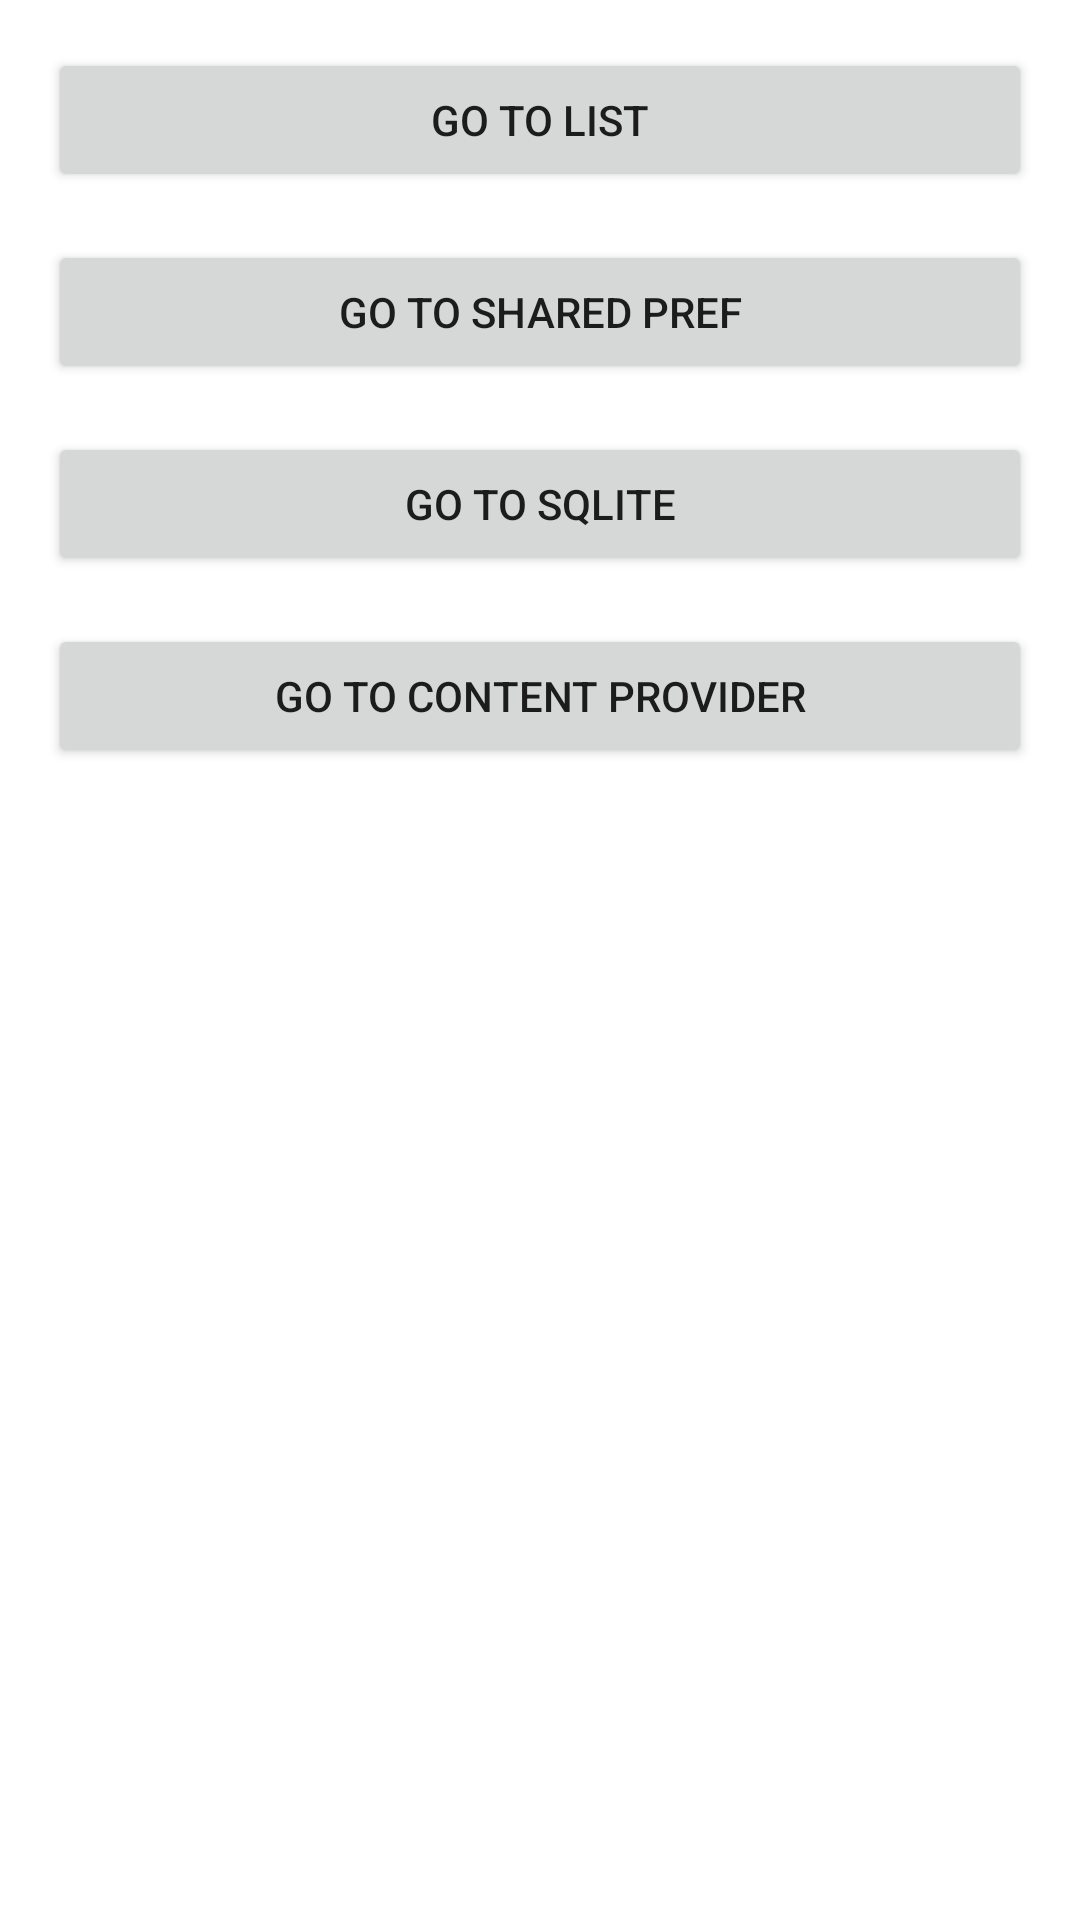

The Android layout XML behind this screen, and the referenced resources:
<!-- AndroidManifest.xml: application theme Theme.BangkitEClass -->
<!-- res/layout/activity_base.xml -->
<?xml version="1.0" encoding="utf-8"?>
<LinearLayout xmlns:android="http://schemas.android.com/apk/res/android"
    xmlns:tools="http://schemas.android.com/tools"
    android:layout_width="match_parent"
    android:layout_height="match_parent"
    android:orientation="vertical"
    android:padding="16dp"
    tools:context=".BaseActivity">

    <androidx.appcompat.widget.AppCompatButton
        android:id="@+id/btn_go_to_list"
        android:layout_width="match_parent"
        android:layout_height="wrap_content"
        android:text="@string/go_to_list_label" />

    <androidx.appcompat.widget.AppCompatButton
        android:id="@+id/btn_go_to_shared_pref"
        android:layout_width="match_parent"
        android:layout_height="wrap_content"
        android:layout_marginTop="16dp"
        android:text="@string/go_to_sharpref_label" />

    <androidx.appcompat.widget.AppCompatButton
        android:id="@+id/btn_go_to_sqlite"
        android:layout_width="match_parent"
        android:layout_height="wrap_content"
        android:layout_marginTop="16dp"
        android:text="@string/go_to_sqlite_label" />

    <androidx.appcompat.widget.AppCompatButton
        android:id="@+id/btn_go_to_content_provider"
        android:layout_width="match_parent"
        android:layout_height="wrap_content"
        android:layout_marginTop="16dp"
        android:text="@string/go_to_content_provider_label" />

</LinearLayout>
<!-- resources referenced by this layout -->
<resources>
  <string name="go_to_content_provider_label">Go To Content Provider</string>
  <string name="go_to_list_label">Go To List</string>
  <string name="go_to_sharpref_label">Go To Shared Pref</string>
  <string name="go_to_sqlite_label">Go To SQLite</string>
  <style name="Theme.BangkitEClass" parent="Theme.MaterialComponents.DayNight.DarkActionBar">
          
          <item name="colorPrimary">@color/purple_500</item>
          <item name="colorPrimaryVariant">@color/purple_700</item>
          <item name="colorOnPrimary">@color/white</item>
          
          <item name="colorSecondary">@color/teal_200</item>
          <item name="colorSecondaryVariant">@color/teal_700</item>
          <item name="colorOnSecondary">@color/black</item>
          
          <item name="android:statusBarColor" tools:targetApi="l">?attr/colorPrimaryVariant</item>
          
      </style>
  <!-- not gathered from this repository: default colours our renderer supplied (Android Studio template values) -->
  <color name="purple_500">#FF6200EE</color>
  <color name="purple_700">#FF3700B3</color>
  <color name="teal_200">#FF03DAC5</color>
  <color name="teal_700">#FF018786</color>
  <color name="black">#FF000000</color>
  <color name="white">#FFFFFFFF</color>
</resources>
